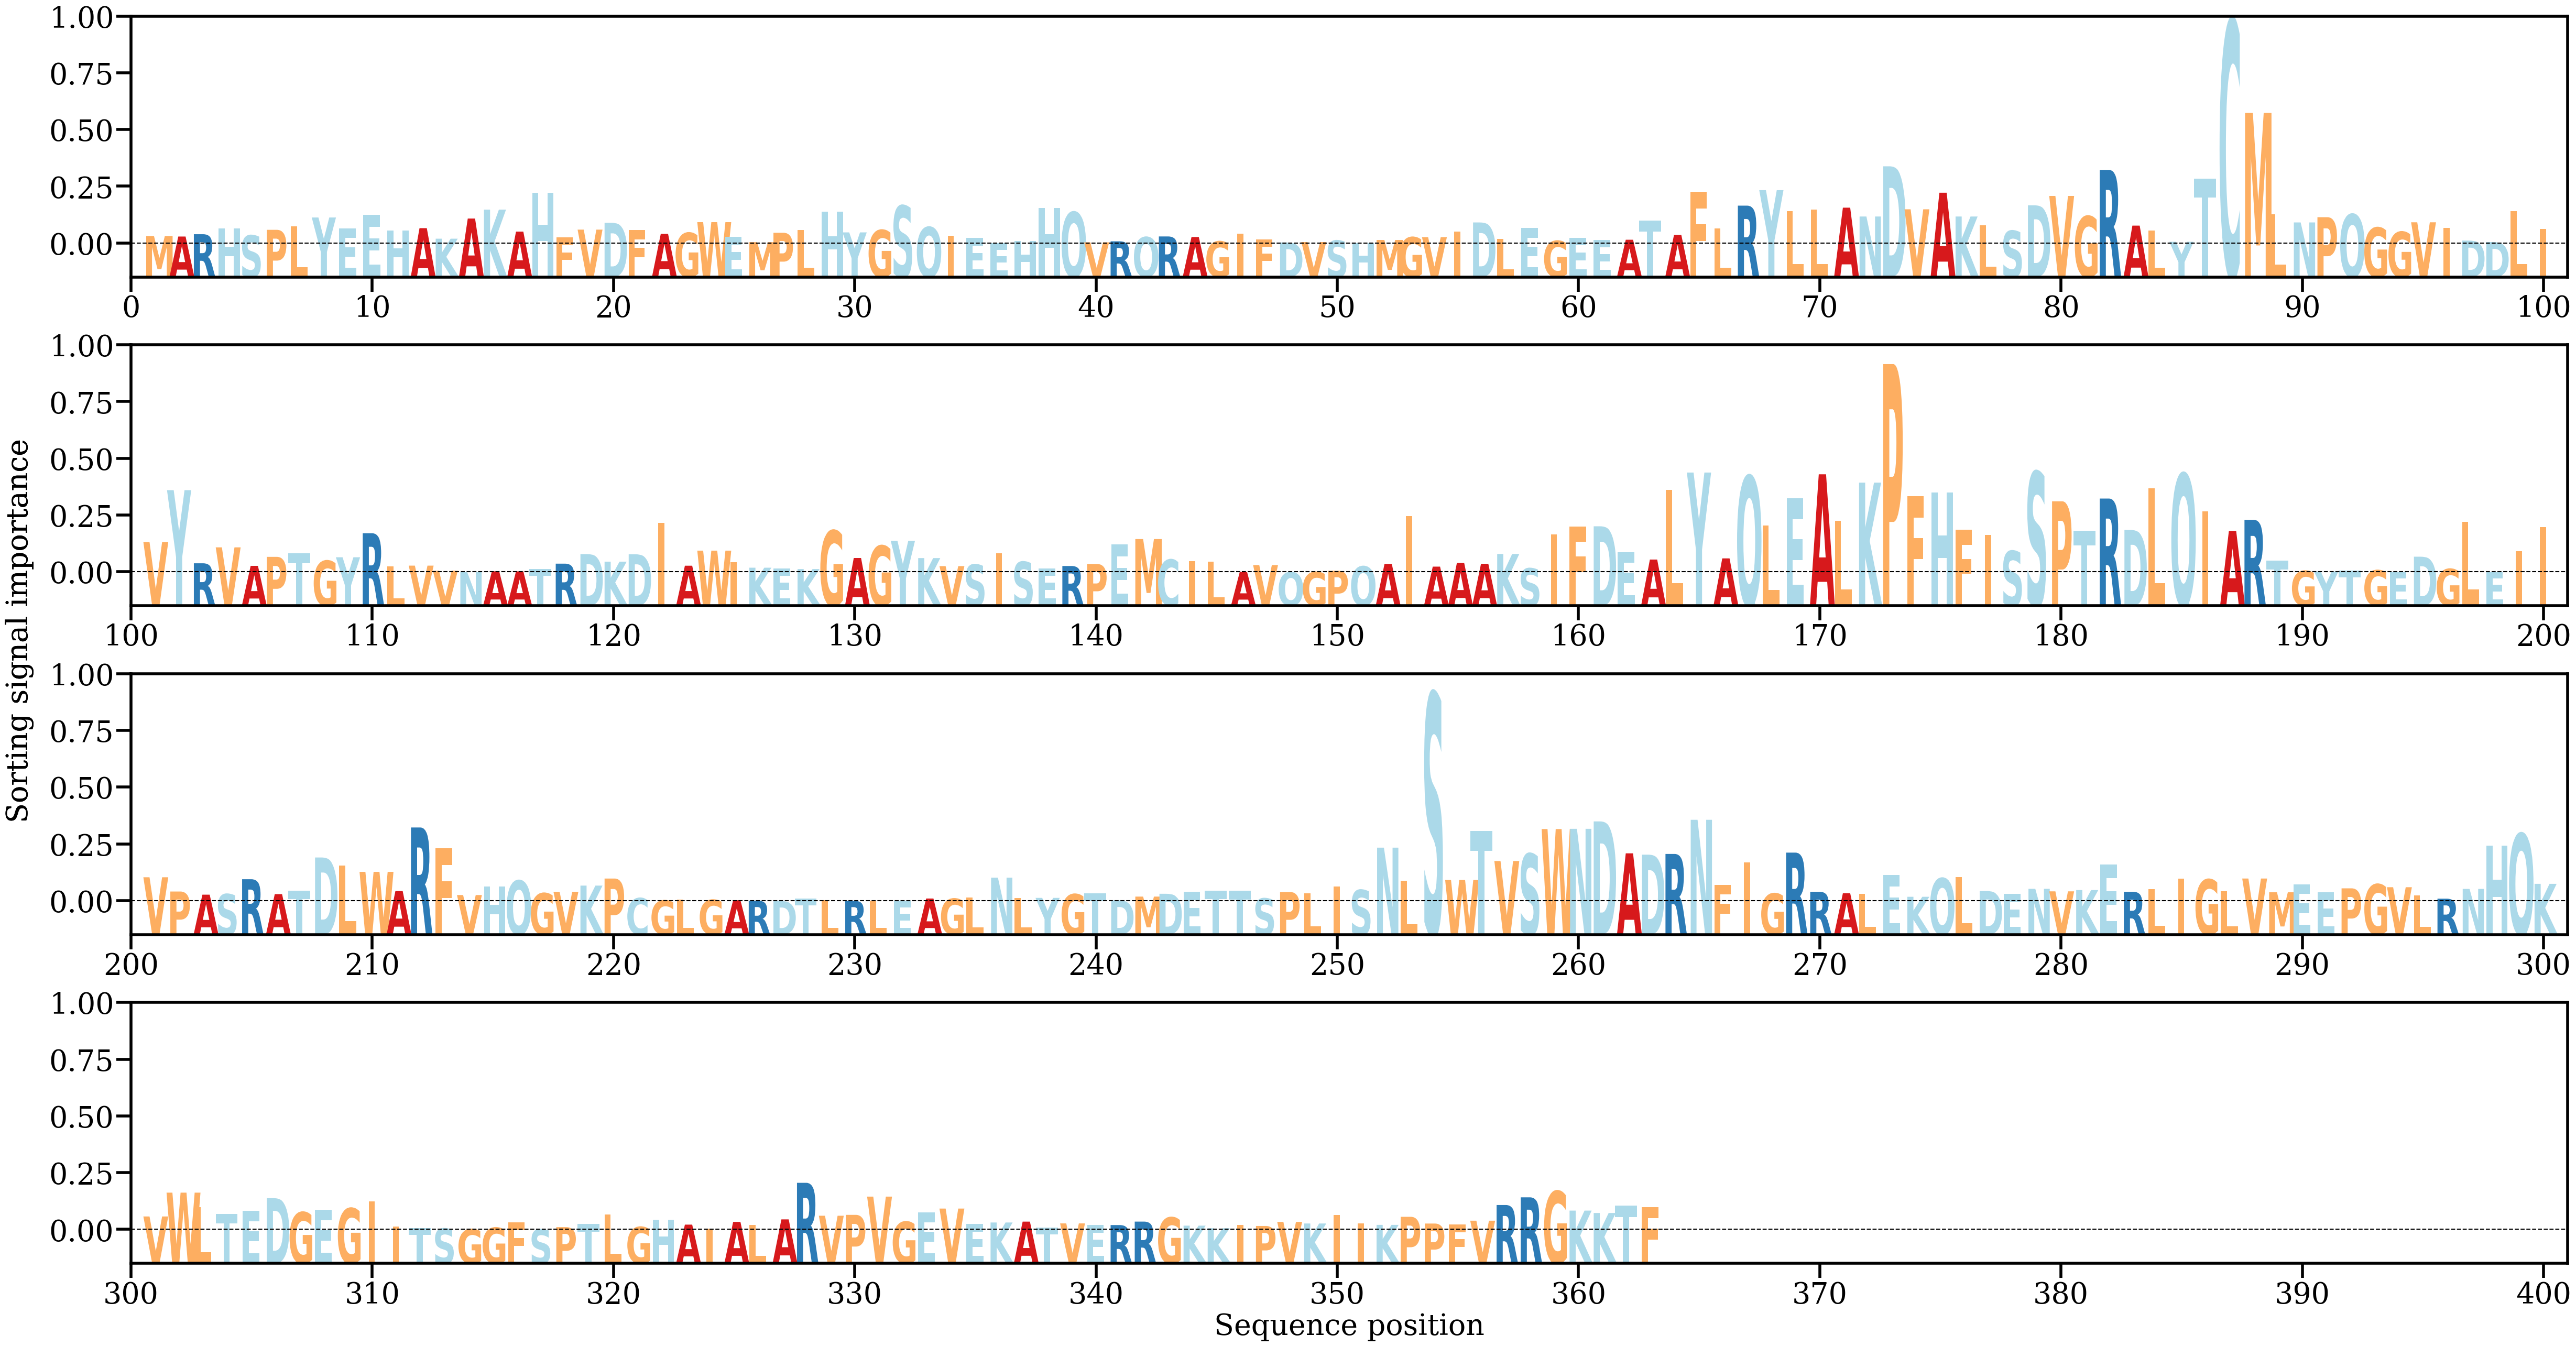

Values plotted in this chart, from the file beside it:
AA, Alpha
M, [0.00093735]
A, [0.00087662]
R, [0.00116304]
H, [0.00188227]
S, [0.00102264]
P, [0.00170932]
L, [0.00214346]
Y, [0.0032407]
E, [0.00185825]
E, [0.00358961]
H, [0.00160856]
A, [0.00191654]
K, [0.00060867]
A, [0.00310947]
K, [0.00421615]
A, [0.00148985]
H, [0.00632084]
F, [0.00079857]
V, [0.00173379]
D, [0.00258443]
F, [0.00166291]
A, [0.00120717]
G, [0.00133574]
W, [0.00266329]
E, [0.00083811]
M, [0.0001761]
P, [0.00134317]
L, [0.00169191]
H, [0.00396968]
Y, [0.0013906]
G, [0.00168045]
S, [0.00470798]
Q, [0.0020516]
I, [0.00100161]
E, [0.00069539]
E, [3.0411587e-05]
H, [0.00029713]
H, [0.00444749]
Q, [0.00390421]
V, [0.00015632]
R, [0.00028109]
Q, [0.00080466]
R, [0.00088633]
A, [0.00081702]
G, [0.00027141]
I, [0.00124919]
F, [0.0005254]
D, [0.00013608]
V, [0.0001894]
S, [0.00037673]
H, [7.749539e-05]
M, [0.00044911]
G, [0.00079319]
V, [0.00079842]
I, [0.00146114]
D, [0.00262609]
L, [0.00060336]
E, [0.00191844]
G, [0.00033785]
E, [0.00073359]
... 303 more rows
